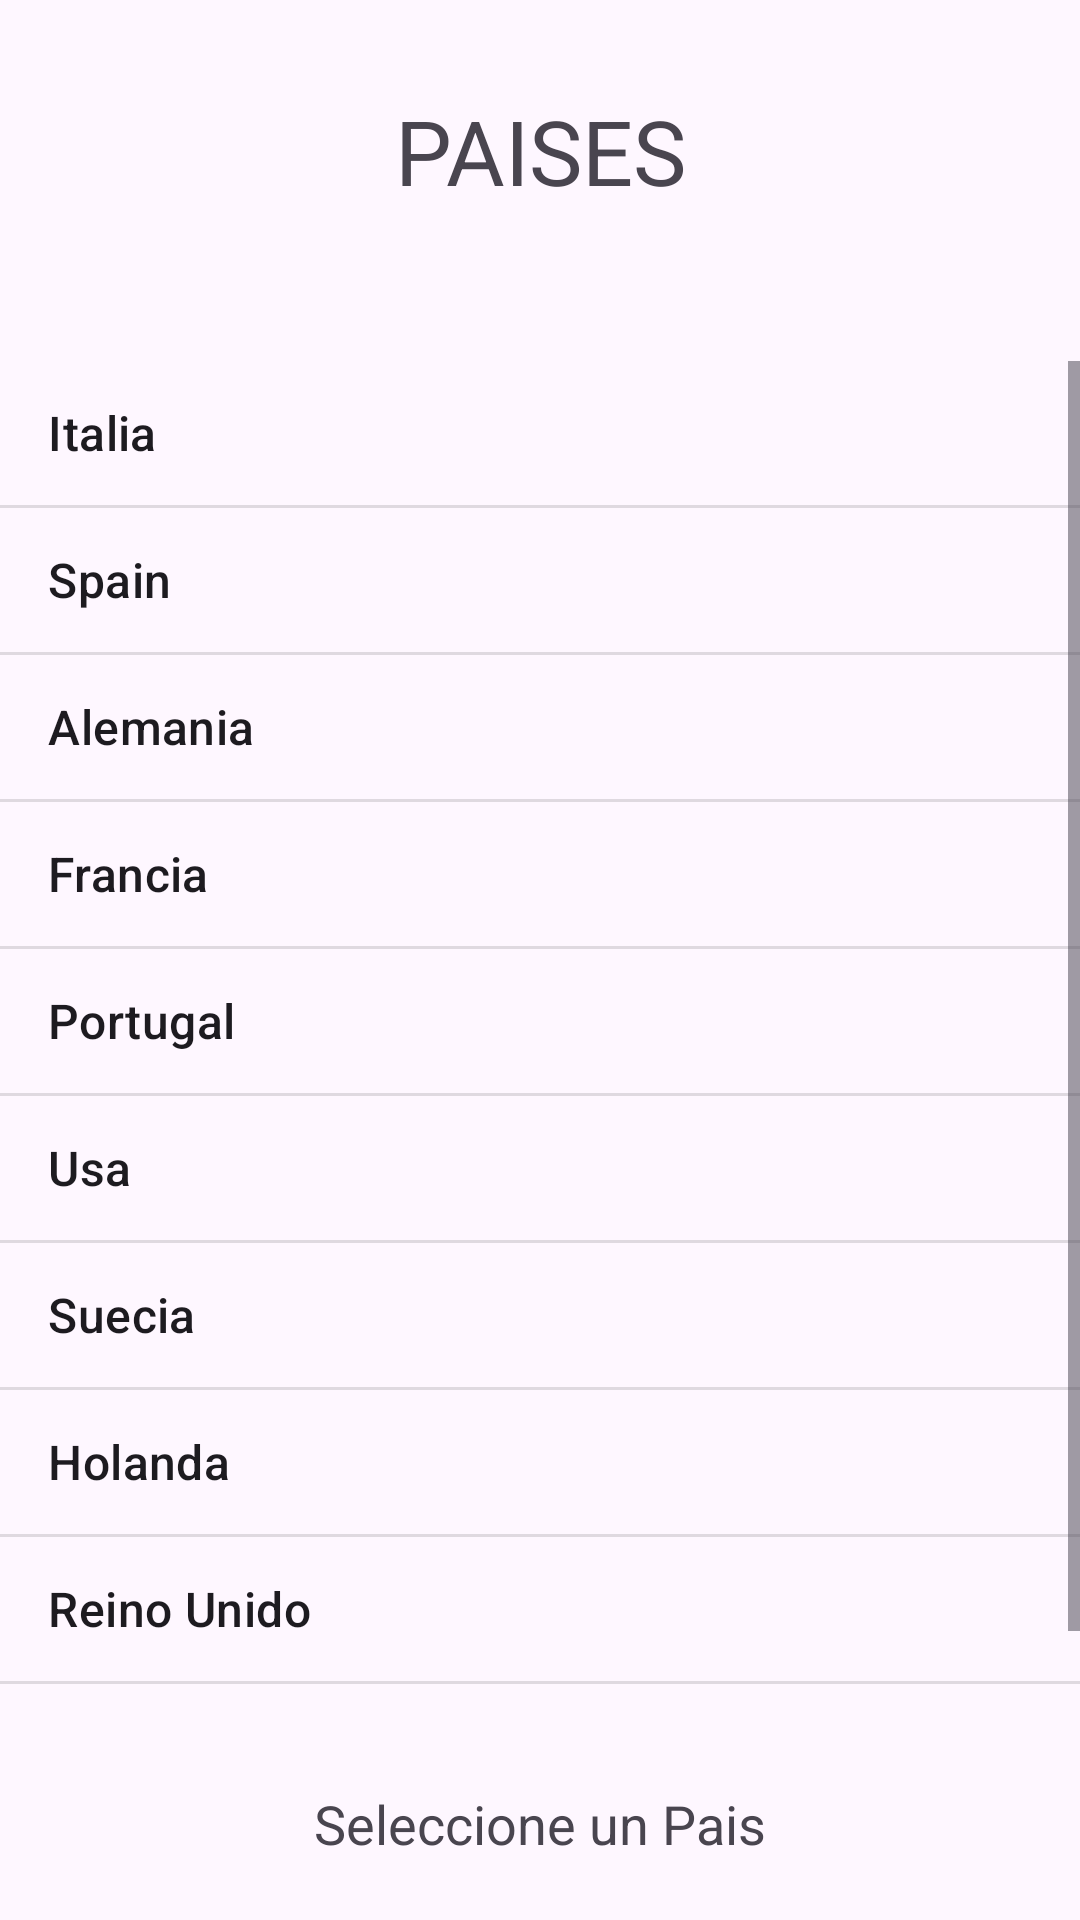

Here is an Android app screen rendered from its layout file. Give the layout XML and the strings, colors and styles it references.
<!-- AndroidManifest.xml: application theme Theme.Feedback2_2 -->
<!-- res/layout/activity_main.xml -->
<?xml version="1.0" encoding="utf-8"?>
<androidx.constraintlayout.widget.ConstraintLayout xmlns:android="http://schemas.android.com/apk/res/android"
    xmlns:app="http://schemas.android.com/apk/res-auto"
    xmlns:tools="http://schemas.android.com/tools"
    android:layout_width="match_parent"
    android:layout_height="match_parent"
    tools:context=".MainActivity">

    <TextView
        android:id="@+id/titulo"
        android:layout_width="wrap_content"
        android:layout_height="wrap_content"
        android:layout_margin="30dp"
        android:text="PAISES"
        android:textSize="30dp"
        app:layout_constraintEnd_toEndOf="parent"
        app:layout_constraintStart_toStartOf="parent"
        app:layout_constraintTop_toTopOf="parent"
        app:layout_constraintBottom_toTopOf="@+id/listView_Paises"
        />

    <ListView
        android:id="@+id/listView_Paises"
        android:layout_width="0dp"
        android:layout_height="0dp"
        android:layout_marginTop="20dp"
        app:layout_constraintBottom_toTopOf="@+id/textoPais"
        app:layout_constraintEnd_toEndOf="parent"
        app:layout_constraintStart_toStartOf="parent"
        app:layout_constraintTop_toBottomOf="@+id/titulo"
        android:entries="@array/paises"
        />

    <TextView
        android:id="@+id/textoPais"
        android:layout_width="wrap_content"
        android:layout_height="wrap_content"
        android:text="Seleccione un Pais"
        app:layout_constraintTop_toBottomOf="@+id/listView_Paises"
        app:layout_constraintBottom_toBottomOf="parent"
        app:layout_constraintEnd_toEndOf="parent"
        app:layout_constraintStart_toStartOf="parent"
        android:layout_margin="20dp"
        android:textSize="18dp"

        />



</androidx.constraintlayout.widget.ConstraintLayout>
<!-- resources referenced by this layout -->
<resources>
  <string-array name="paises">
          <item>Italia</item>
          <item>Spain</item>
          <item>Alemania</item>
          <item>Francia</item>
          <item>Portugal</item>
          <item>Usa</item>
          <item>Suecia</item>
          <item>Holanda</item>
          <item>Reino Unido</item>
          <item>Belgica</item>
  
      </string-array>
  <style name="Theme.Feedback2_2" parent="Base.Theme.Feedback2_2" />
  <style name="Base.Theme.Feedback2_2" parent="Theme.Material3.DayNight.NoActionBar">
          
          
      </style>
</resources>
